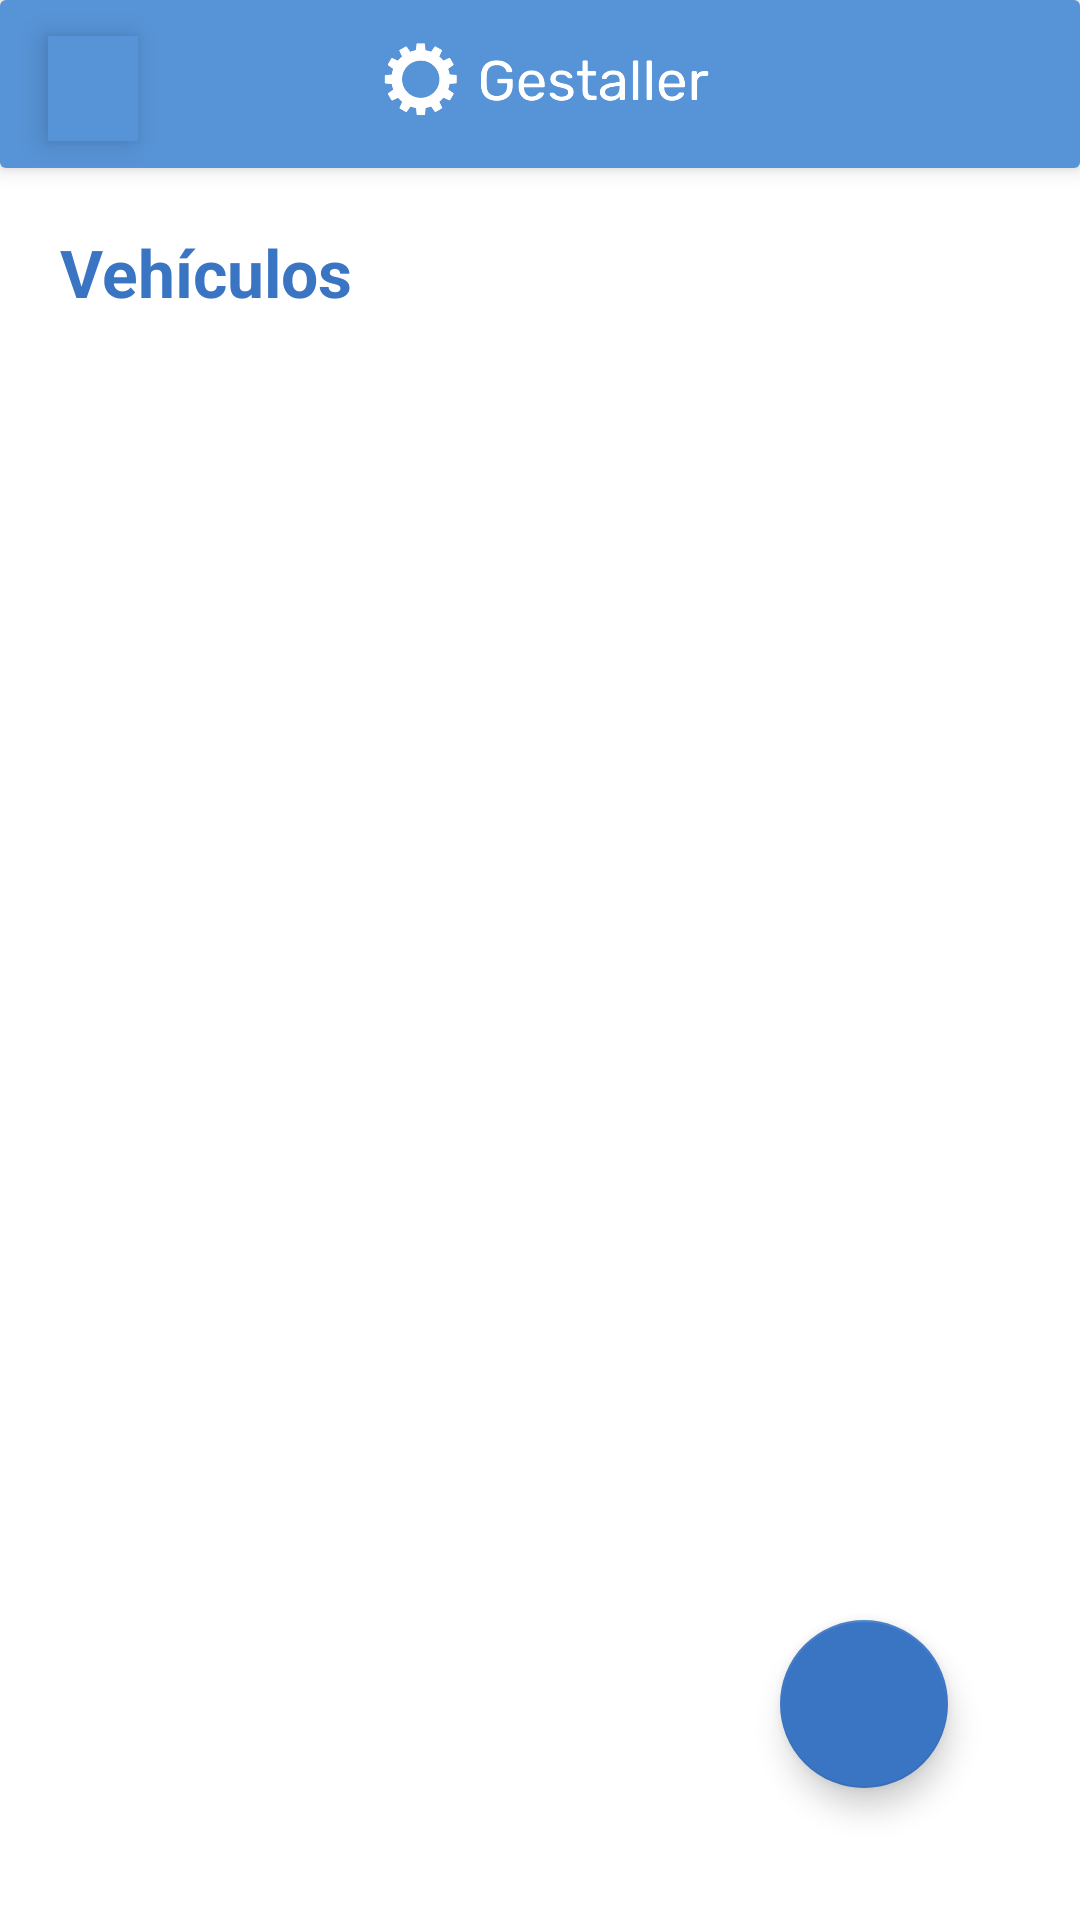

Write the Android layout XML for this screen, with the resource values it uses.
<!-- AndroidManifest.xml: application theme Theme.Gestaller -->
<!-- res/layout/activity_vehicle_list.xml -->
<?xml version="1.0" encoding="utf-8"?>
<LinearLayout xmlns:android="http://schemas.android.com/apk/res/android"
    xmlns:app="http://schemas.android.com/apk/res-auto"
    android:layout_width="match_parent"
    android:layout_height="match_parent"
    android:orientation="vertical"
    android:background="?attr/colorSurface">

    <include layout="@layout/app_bar" />

    <RelativeLayout
        android:layout_width="match_parent"
        android:layout_height="match_parent"
        android:padding="20dp">

        
        <TextView
            android:id="@+id/tvTitle"
            android:layout_width="wrap_content"
            android:layout_height="wrap_content"
            android:text="Vehículos"
            android:textColor="@color/gestaller_blue"
            android:textSize="22sp"
            android:textStyle="bold" />

        
        <androidx.recyclerview.widget.RecyclerView
            android:id="@+id/recyclerVehicles"
            android:layout_width="match_parent"
            android:layout_height="match_parent"
            android:layout_below="@id/tvTitle"
            android:layout_marginTop="12dp"
            android:padding="12dp"
            android:clipToPadding="false" />

        
        <com.google.android.material.floatingactionbutton.FloatingActionButton
            android:id="@+id/fabAddVehicle"
            android:layout_width="wrap_content"
            android:layout_height="wrap_content"
            android:layout_alignParentBottom="true"
            android:layout_alignParentEnd="true"
            android:layout_margin="24dp"
            android:src="@drawable/ic_add"
            app:tint="@color/white"
            app:backgroundTint="@color/gestaller_blue"
            android:contentDescription="Agregar vehículo" />
    </RelativeLayout>
</LinearLayout>
<!-- res/layout/app_bar.xml (included above) -->
<?xml version="1.0" encoding="utf-8"?>
<androidx.constraintlayout.widget.ConstraintLayout xmlns:android="http://schemas.android.com/apk/res/android"
    xmlns:app="http://schemas.android.com/apk/res-auto"
    android:layout_width="match_parent"
    android:layout_height="?attr/actionBarSize"
    android:background="@drawable/app_bar_background"
    android:elevation="4dp"
    android:fitsSystemWindows="true">

    <ImageButton
        android:id="@+id/btnMenu"
        android:layout_width="30dp"
        android:layout_height="35dp"
        android:layout_marginStart="16dp"
        android:background="@drawable/menu_button_background"
        android:elevation="6dp"
        android:radius="12dp"
        android:src="@drawable/ic_menu"
        app:layout_constraintBottom_toBottomOf="parent"
        app:layout_constraintStart_toStartOf="parent"
        app:layout_constraintTop_toTopOf="parent"
        app:layout_constraintVertical_bias="0.571"
        app:tint="@color/white" />

    <ImageView
        android:id="@+id/imgLogo"
        android:layout_width="185dp"
        android:layout_height="45dp"
        android:src="@drawable/gestaller_logo"
        app:layout_constraintBottom_toBottomOf="parent"
        app:layout_constraintEnd_toEndOf="parent"
        app:layout_constraintStart_toStartOf="parent"
        app:layout_constraintTop_toTopOf="parent"
        app:tint="@color/white" />

</androidx.constraintlayout.widget.ConstraintLayout>
<!-- resources referenced by this layout -->
<resources>
  <color name="gestaller_blue">#3A75C4</color>
  <color name="white">#FFFFFF</color>
  <!-- drawable app_bar_background (drawable) -->
  <?xml version="1.0" encoding="utf-8"?>
  <shape xmlns:android="http://schemas.android.com/apk/res/android"
      android:shape="rectangle">
      <solid android:color="@color/gestaller_blue_light" />
      <corners android:radius="2dp" />
  </shape>
  <!-- drawable menu_button_background (drawable) -->
  <?xml version="1.0" encoding="utf-8"?>
  <shape xmlns:android="http://schemas.android.com/apk/res/android"
      android:shape="rectangle">
      <solid android:color="@color/gestaller_blue_light" />
  </shape>
  <color name="gestaller_blue_light">#5794D7</color>
  <color name="black">#000000</color>
  <color name="gestaller_gray">#B0BEC5</color>
  <style name="App.MaterialAlertDialogTheme" parent="Theme.MaterialComponents.DayNight.Dialog.Alert">
          <item name="shapeAppearance">@style/ShapeAppearance.App.Dialog</item>
          <item name="materialAlertDialogTitleTextStyle">@style/App.Title.Light</item>
      </style>
  <style name="Widget.App.Button" parent="Widget.MaterialComponents.Button">
          <item name="shapeAppearance">@style/ShapeAppearance.App.Button</item>
          <item name="backgroundTint">@color/gestaller_blue</item>
          <item name="android:textColor">@color/white</item>
      </style>
  <style name="Widget.App.FloatingActionButton" parent="Widget.MaterialComponents.FloatingActionButton">
          <item name="backgroundTint">@color/gestaller_blue</item>
          <item name="tint">@color/white</item>
      </style>
  <style name="ThemeOverlay.Gestaller.BottomSheetDialog" parent="ThemeOverlay.Material3.BottomSheetDialog">
          <item name="bottomSheetStyle">@style/CustomBottomSheetStyle</item>
      </style>
  <style name="ShapeAppearance.App.Dialog" parent="ShapeAppearance.MaterialComponents.MediumComponent">
          <item name="cornerFamily">rounded</item>
          <item name="cornerSize">28dp</item>
      </style>
  <style name="App.Title.Light" parent="MaterialAlertDialog.MaterialComponents.Title.Text">
          <item name="android:textColor">@color/gestaller_blue</item>
      </style>
  <style name="ShapeAppearance.App.Button" parent="ShapeAppearance.MaterialComponents.SmallComponent">
          <item name="cornerFamily">rounded</item>
          <item name="cornerSize">24dp</item>
      </style>
  <style name="CustomBottomSheetStyle" parent="Widget.Design.BottomSheet.Modal">
          <item name="android:background">@drawable/bg_bottomsheet_rounded</item>
      </style>
  <!-- drawable bg_bottomsheet_rounded (drawable) -->
  <?xml version="1.0" encoding="utf-8"?>
  <shape xmlns:android="http://schemas.android.com/apk/res/android"
      android:shape="rectangle">
      <solid android:color="?attr/colorSurface" />
      <corners android:radius="28dp" />
  </shape>
</resources>
